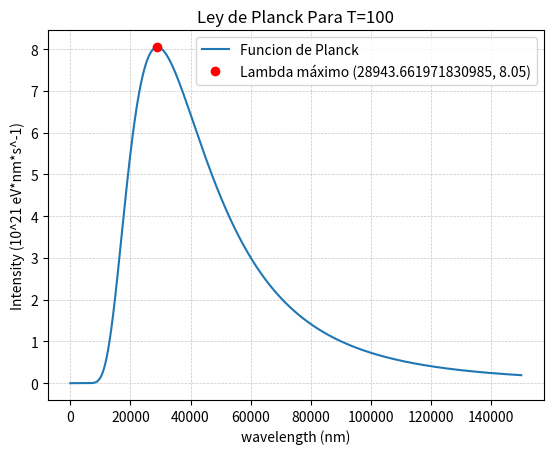

This chart was generated by the following Python code:
import numpy as np
import matplotlib.pyplot as plt

"""
    1. Para evitar hacer overflow en algunos casos, no se escogio una unidad por default pues cambiaron mucho
    entre grpaficas
    
    2. Seguir las siguientes indicaciones:
        Para T = 5800 K, usar x = np.linspace(10, 4000, 100000), e I está en el orden de 10^12
        Para T = 120000 K, usar x = np.linspace(10, 100, 100000), e I está en el orden de 10^5
        Para T = 100 K, usar x = np.linspace(10, 150000, 100000), e I está en el orden de 10^21
"""
Orden = 21
def funcion_planck( l, T):
    lt = l*T
    a = 23373.45
    b = 143.85*(10**5)
    I = (a/(l**5))*(1/(np.exp(b/lt)-1))*(10**Orden) #Se puede multiplicar por un buen Factor.
    return I

def wien(T):
    x_m = 143.85*(10**5)/(4.97*T)
    return x_m

#Modifica manualmente la temperatura y el espaciado
T = 100
x = np.linspace(10, 150000, 100000)
y = funcion_planck(x,  T)

x_m = wien(T)
y_m = funcion_planck(x_m, T)

fig, ax = plt.subplots()
ax.plot(x, y, label='Funcion de Planck')
ax.plot()

ax.plot(x_m, y_m, 'ro', label=f'Lambda máximo ({x_m}, {y_m:.2f})')

ax.grid(True, linestyle='--', linewidth=0.5, alpha=0.7)
ax.set_xlabel('wavelength (nm)')
ax.set_ylabel(f'Intensity (10^{Orden} eV*nm*s^-1)')
ax.set_title(f'Ley de Planck Para T={T}')
ax.legend()
plt.show()


